4-way image classification set "processed" from GitHub (Shayanthavi/Brain-Tumer-MRI-Classifier); label vocabulary: glioma, meningioma, no tumor, pituitary tumor.

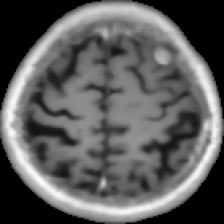
Label: meningioma

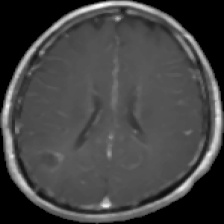
Label: glioma

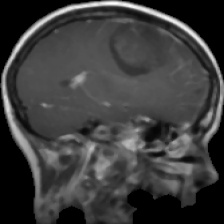
Label: glioma

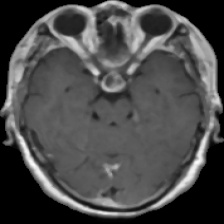
Label: pituitary tumor

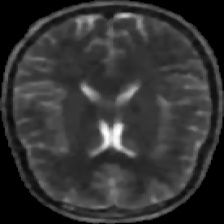
Label: no tumor

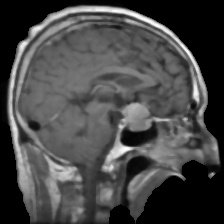
Label: pituitary tumor
